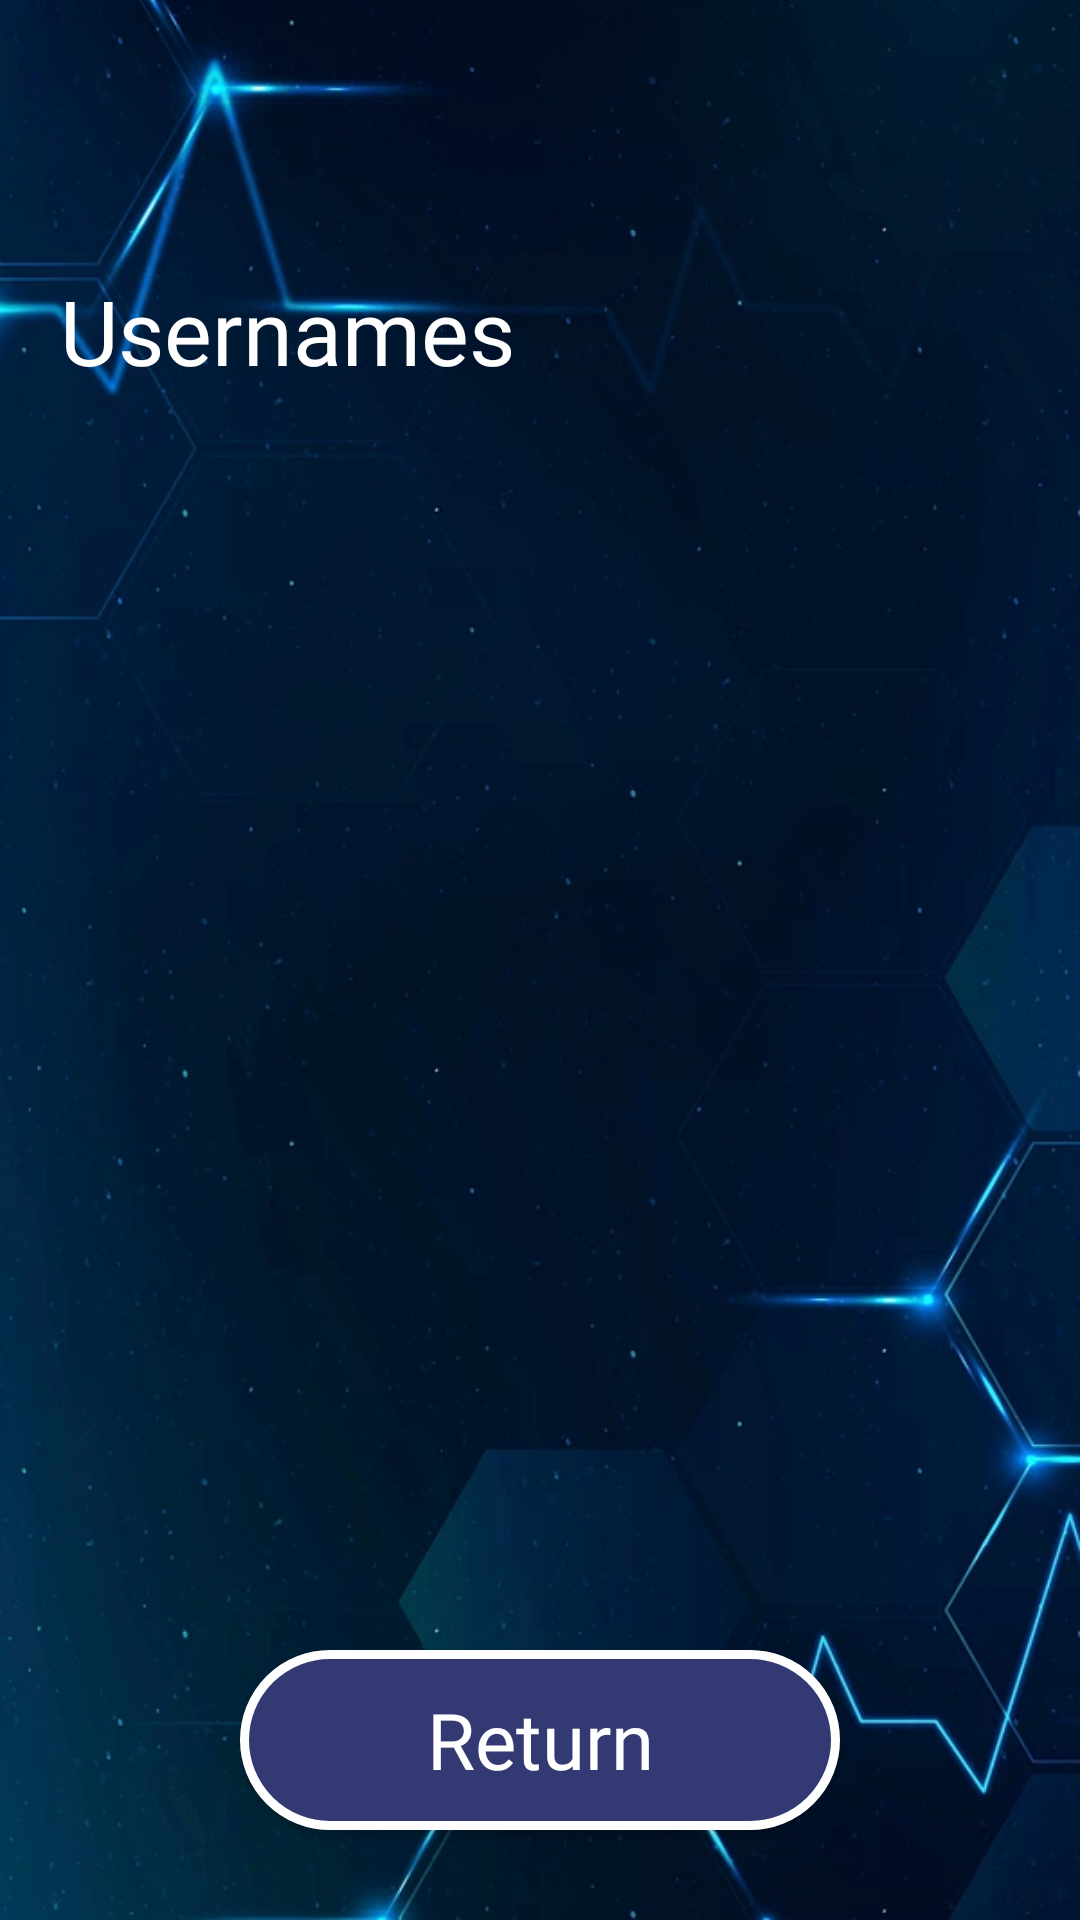

Reconstruct the res/layout file that produces this screen, plus the resources it refers to.
<!-- AndroidManifest.xml: application theme Theme.KnowsALot -->
<!-- res/layout/activity_score_screen.xml -->
<?xml version="1.0" encoding="utf-8"?>
<RelativeLayout xmlns:android="http://schemas.android.com/apk/res/android"
    xmlns:app="http://schemas.android.com/apk/res-auto"
    xmlns:tools="http://schemas.android.com/tools"
    android:id="@+id/main"
    android:layout_width="match_parent"
    android:layout_height="match_parent"
    android:background="@drawable/bg_portrait"
    tools:context=".ScoreScreen">

    <TextView
        android:id="@+id/text"
        android:layout_width="wrap_content"
        android:layout_height="wrap_content"
        android:layout_alignParentStart="true"
        android:layout_marginTop="90dp"
        android:layout_marginStart="20dp"
        android:text="Usernames"
        android:textSize="30sp"
        android:textColor="@color/white"
        android:fontFamily="@font/irish_grover"
        />

    <androidx.recyclerview.widget.RecyclerView
        android:id="@+id/usernameRecycler"
        android:layout_width="match_parent"
        android:layout_height="match_parent"
        android:layout_below="@+id/text"
        android:layout_above="@+id/returnBtn"
        android:layout_margin="20dp"/>

    <Button
        android:id="@+id/returnBtn"
        android:layout_width="200dp"
        android:layout_height="60dp"
        android:layout_alignParentBottom="true"
        android:layout_centerHorizontal="true"
        android:layout_marginBottom="30dp"
        android:fontFamily="@font/irish_grover"
        android:background="@drawable/button_bg"
        android:textAllCaps="false"
        android:text="Return"
        android:textColor="@color/white"
        android:textSize="26sp"
        app:cornerRadius="25dp" />

</RelativeLayout>
<!-- resources referenced by this layout -->
<resources>
  <color name="white">#FFFFFFFF</color>
  <!-- drawable bg_portrait: png bitmap (drawable, 351099 bytes) -->
  <!-- drawable button_bg (drawable) -->
  <?xml version="1.0" encoding="utf-8"?>
  <shape xmlns:android="http://schemas.android.com/apk/res/android"
      android:shape="rectangle">
      <solid android:color="@color/purple"/>
      <stroke
          android:width="3dp"
          android:color="@color/white"/>
      <corners
          android:radius="30dp"/>
  </shape>
  <style name="Theme.KnowsALot" parent="Base.Theme.KnowsALot" />
  <color name="purple">#333A73</color>
  <style name="Base.Theme.KnowsALot" parent="Theme.AppCompat.Light.NoActionBar">
          
          
      </style>
</resources>
